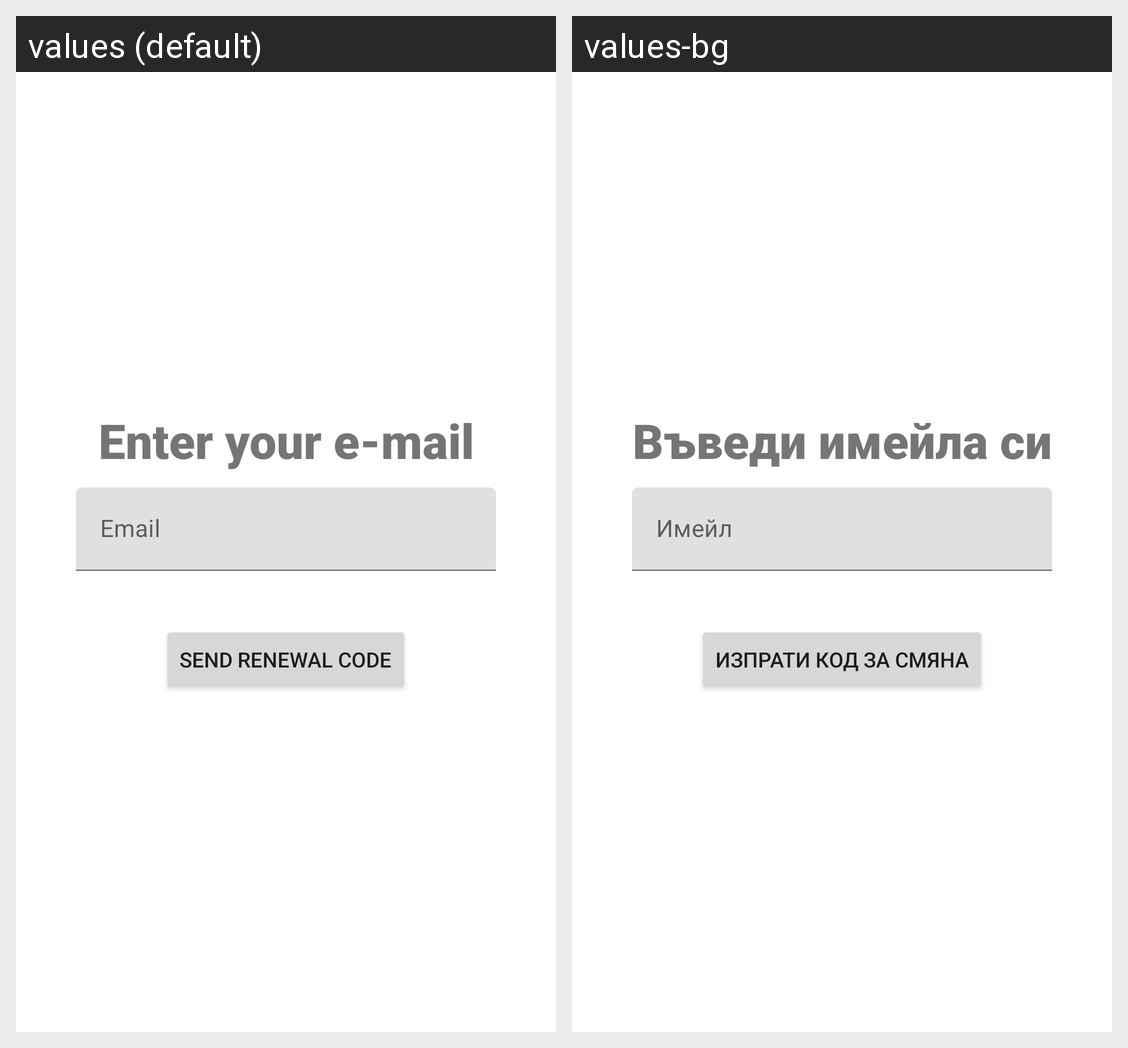

This grid shows one Android layout under two languages. Give, for every string resource on the screen, its name, the default text and each shown locale's text.
Android screen res/layout/fragment_forgot_password.xml rendered under 2 locales, left to right: values (default), values-bg. Device: Nexus 5 (rendered at 1080×1920; each locale shown at half size, 540×960, under a caption strip naming it); theme Theme.HealthTracker.
Strings drawn on this screen, with the default value and each locale's value (text and hints the layout hard-codes, and strings that could not be matched under every locale, appear in the picture but are not listed):

enter_your_email
  values: Enter your e-mail
  values-bg: Въведи имейла си

prompt_email
  values: Email
  values-bg: Имейл

send_renewal_code
  values: Send renewal code
  values-bg: Изпрати код за смяна
